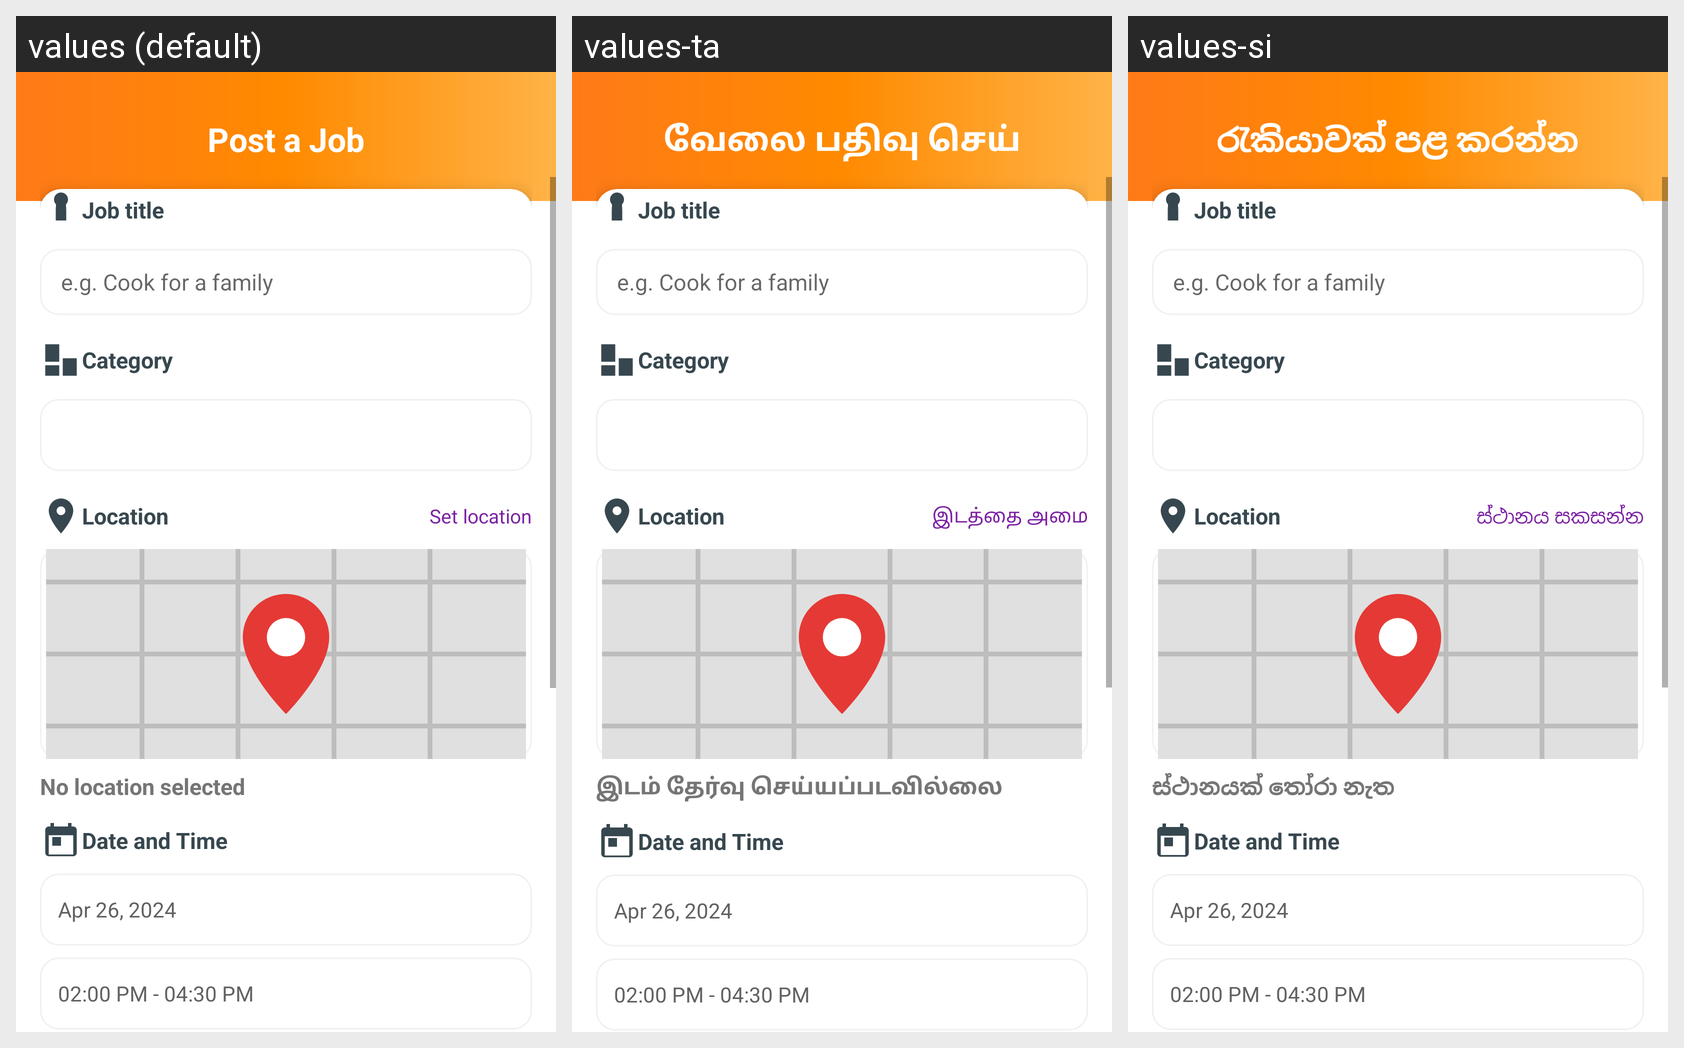

The same Android screen rendered under several of its app's locales, left to right. List the strings drawn on it with the default value and each locale's translation.
Android screen res/layout/activity_post_job.xml rendered under 3 locales, left to right: values (default), values-ta, values-si. Device: Nexus 5 (rendered at 1080×1920; each locale shown at half size, 540×960, under a caption strip naming it); theme Theme.Woil.
Strings drawn on this screen, with the default value and each locale's value (text and hints the layout hard-codes, and strings that could not be matched under every locale, appear in the picture but are not listed):

post_a_job
  values: Post a Job
  values-ta: வேலை பதிவு செய்
  values-si: රැකියාවක් පළ කරන්න

job_title
  values: Job title
  values-ta: Job title
  values-si: Job title

hint_e_g_cook_for_a_family
  values: e.g. Cook for a family
  values-ta: e.g. Cook for a family
  values-si: e.g. Cook for a family

category
  values: Category
  values-ta: Category
  values-si: Category

location
  values: Location
  values-ta: Location
  values-si: Location

set_location
  values: Set location
  values-ta: இடத்தை அமை
  values-si: ස්ථානය සකසන්න

no_location_selected
  values: No location selected
  values-ta: இடம் தேர்வு செய்யப்படவில்லை
  values-si: ස්ථානයක් තෝරා නැත

date_and_time
  values: Date and Time
  values-ta: Date and Time
  values-si: Date and Time

apr_26_2024
  values: Apr 26, 2024
  values-ta: Apr 26, 2024
  values-si: Apr 26, 2024

value_02_00_pm_04_30_pm
  values: 02:00 PM - 04:30 PM
  values-ta: 02:00 PM - 04:30 PM
  values-si: 02:00 PM - 04:30 PM
